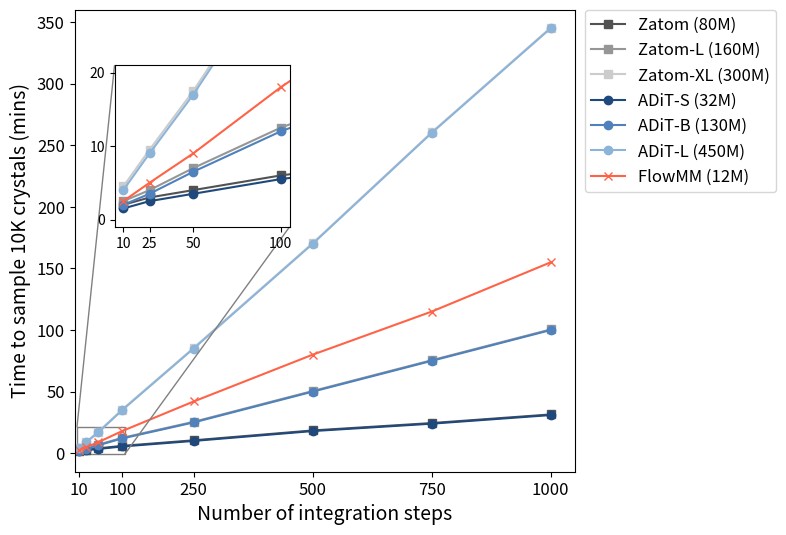

Python code for this plot: (Note: this script raises an exception after producing the figure.)
import os

import matplotlib.pyplot as plt
import numpy as np
from mpl_toolkits.axes_grid1.inset_locator import mark_inset

# --- 1. Define Data ---
# Data points are estimated from Figure 2(a) of the ADiT paper, as the original data was not available.
# X-values represent the number of integration steps.
x_steps = np.array([10, 25, 50, 100, 250, 500, 750, 1000])

# Y-values represent the time in minutes for each model.
eps = 0.5  # TODO: Replace this small temporary offset approach with real data.
zatom_y = np.array([1.5, 2.5, 3.5, 5.5, 10, 18, 24, 31]) + eps
zatom_l_y = np.array([2.0, 3.5, 6.5, 12, 25, 50, 75, 100]) + eps
zatom_xl_y = np.array([4, 9, 17, 35, 85, 170, 260, 345]) + eps
adit_s_y = np.array([1.5, 2.5, 3.5, 5.5, 10, 18, 24, 31])
adit_b_y = np.array([2.0, 3.5, 6.5, 12, 25, 50, 75, 100])
adit_l_y = np.array([4, 9, 17, 35, 85, 170, 260, 345])
flowmm_y = np.array([2.5, 5, 9, 18, 42, 80, 115, 155])

# --- 2. Setup the Plot ---
# Create a figure and a set of subplots. Adjust figsize for appropriate aspect ratio.
fig, ax = plt.subplots(figsize=(8, 6), dpi=120)

# Define colors to match the original plot
colors = {
    "zatom": "#525252",
    "zatom_l": "#969696",
    "zatom_xl": "#cccccc",
    "adit_s": "#1f497d",
    "adit_b": "#4f81bd",
    "adit_l": "#8cb4d9",
    "flowmm": "tomato",
}

# --- 3. Plot Main Data Series ---
# Plot each line with its corresponding marker, color, and label.
ax.plot(x_steps, zatom_y, marker="s", color=colors["zatom"], label="Zatom (80M)")
ax.plot(x_steps, zatom_l_y, marker="s", color=colors["zatom_l"], label="Zatom-L (160M)")
ax.plot(x_steps, zatom_xl_y, marker="s", color=colors["zatom_xl"], label="Zatom-XL (300M)")
ax.plot(x_steps, adit_s_y, marker="o", color=colors["adit_s"], label="ADiT-S (32M)")
ax.plot(x_steps, adit_b_y, marker="o", color=colors["adit_b"], label="ADiT-B (130M)")
ax.plot(x_steps, adit_l_y, marker="o", color=colors["adit_l"], label="ADiT-L (450M)")
ax.plot(x_steps, flowmm_y, marker="x", color=colors["flowmm"], label="FlowMM (12M)")

# --- 4. Customize Main Plot Appearance ---
# Set axis labels and font sizes
ax.set_xlabel("Number of integration steps", fontsize=14)
ax.set_ylabel("Time to sample 10K crystals (mins)", fontsize=14)

# Set axis limits to match the original plot
ax.set_ylim(-15, 360)
ax.set_xlim(0, 1050)

# Set the major ticks on the x-axis
ax.set_xticks([10, 100, 250, 500, 750, 1000])

# Adjust tick label font size
ax.tick_params(axis="both", which="major", labelsize=12)

# --- 5. Create and Configure the Inset Plot ---
# Create an inset axes instance. The values in the list are [x, y, width, height]
# specified in axes coordinates (from 0 to 1).
axins = ax.inset_axes([0.08, 0.53, 0.35, 0.35])

# Plot the same data on the inset axes
axins.plot(x_steps, zatom_y, marker="s", color=colors["zatom"])
axins.plot(x_steps, zatom_l_y, marker="s", color=colors["zatom_l"])
axins.plot(x_steps, zatom_xl_y, marker="s", color=colors["zatom_xl"])
axins.plot(x_steps, adit_s_y, marker="o", color=colors["adit_s"])
axins.plot(x_steps, adit_b_y, marker="o", color=colors["adit_b"])
axins.plot(x_steps, adit_l_y, marker="o", color=colors["adit_l"])
axins.plot(x_steps, flowmm_y, marker="x", color=colors["flowmm"])

# --- 6. Set the View for the Inset ---
# Define the zoomed-in region
x1, x2, y1, y2 = 5, 105, -1, 21
axins.set_xlim(x1, x2)
axins.set_ylim(y1, y2)

# Set ticks for the inset plot
axins.set_xticks([10, 25, 50, 100])
axins.set_yticks([0, 10, 20])
axins.tick_params(axis="both", which="major", labelsize=10)

# --- 7. Draw Connection Lines for the Inset ---
# Use mark_inset to draw lines connecting the inset to the zoomed region in the main plot.
# loc1 and loc2 specify which corners of the zoom box to connect.
mark_inset(ax, axins, loc1=2, loc2=4, fc="none", ec="0.5")

# --- 8. Add Legend and Finalize ---
# Place the legend outside the main plot area to the upper right.
ax.legend(bbox_to_anchor=(1.02, 1), loc="upper left", borderaxespad=0.0, fontsize=12)

# Adjust plot layout to make room for the legend
fig.subplots_adjust(right=0.75)

# Final adjustments and saving the figure
plt.savefig(
    os.path.join(os.path.dirname(__file__), "model_speed_comparison.pdf"),
    bbox_inches="tight",
    dpi=300,
)
